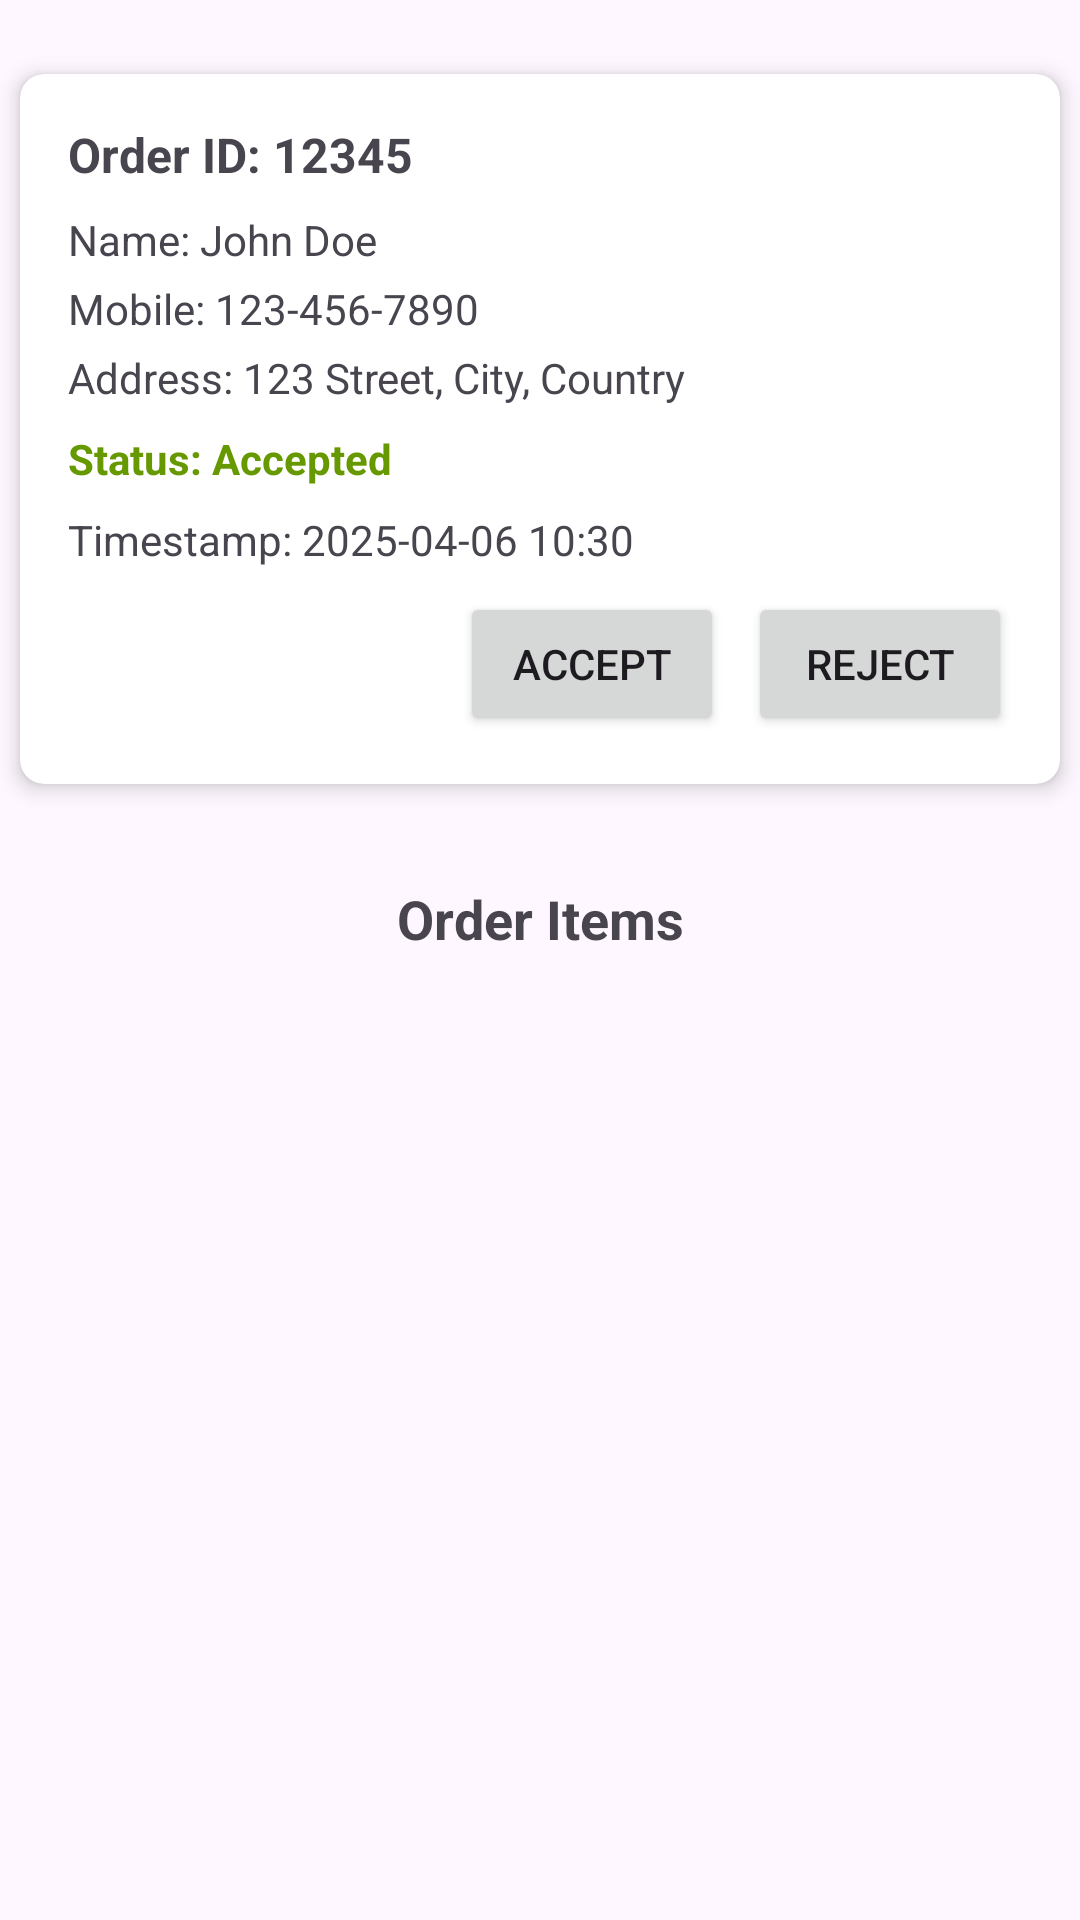

Write the Android layout XML for this screen, with the resource values it uses.
<!-- AndroidManifest.xml: application theme Theme.KhawajaTakeaway -->
<!-- res/layout/activity_order_details.xml -->
<?xml version="1.0" encoding="utf-8"?>
<androidx.constraintlayout.widget.ConstraintLayout xmlns:android="http://schemas.android.com/apk/res/android"
    xmlns:app="http://schemas.android.com/apk/res-auto"
    xmlns:tools="http://schemas.android.com/tools"
    android:layout_width="match_parent"
    android:layout_height="match_parent"
    tools:context=".OrderDetailsActivity">

    
    <androidx.cardview.widget.CardView
        android:id="@+id/orderDetailsCard"
        android:layout_width="0dp"
        android:layout_height="wrap_content"
        android:layout_marginTop="16dp"
        app:cardCornerRadius="8dp"
        app:cardElevation="4dp"
        app:cardUseCompatPadding="true"
        app:layout_constraintTop_toTopOf="parent"
        app:layout_constraintStart_toStartOf="parent"
        app:layout_constraintEnd_toEndOf="parent">

        <LinearLayout
            android:orientation="vertical"
            android:padding="16dp"
            android:layout_width="match_parent"
            android:layout_height="wrap_content">

            
            <TextView
                android:id="@+id/orderIdText"
                android:layout_width="match_parent"
                android:layout_height="wrap_content"
                android:text="Order ID: 12345"
                android:textStyle="bold"
                android:textSize="16sp"
                android:paddingBottom="8dp"/>

            
            <TextView
                android:id="@+id/nameText"
                android:layout_width="match_parent"
                android:layout_height="wrap_content"
                android:text="Name: John Doe"
                android:textSize="14sp"
                android:paddingBottom="4dp"/>

            <TextView
                android:id="@+id/mobileText"
                android:layout_width="match_parent"
                android:layout_height="wrap_content"
                android:text="Mobile: 123-456-7890"
                android:textSize="14sp"
                android:paddingBottom="4dp"/>

            <TextView
                android:id="@+id/addressText"
                android:layout_width="match_parent"
                android:layout_height="wrap_content"
                android:text="Address: 123 Street, City, Country"
                android:textSize="14sp"
                android:paddingBottom="8dp"/>

            
            <TextView
                android:id="@+id/statusText"
                android:layout_width="match_parent"
                android:layout_height="wrap_content"
                android:text="Status: Accepted"
                android:textSize="14sp"
                android:textStyle="bold"
                android:textColor="@android:color/holo_green_dark"
                android:paddingBottom="8dp"/>

            
            <TextView
                android:id="@+id/timestampText"
                android:layout_width="match_parent"
                android:layout_height="wrap_content"
                android:text="Timestamp: 2025-04-06 10:30"
                android:textSize="14sp"
                android:paddingBottom="8dp"/>

            
            <LinearLayout
                android:orientation="horizontal"
                android:layout_width="match_parent"
                android:layout_height="wrap_content"
                android:gravity="end">

                <Button
                    android:id="@+id/acceptButton"
                    android:layout_width="wrap_content"
                    android:layout_height="wrap_content"
                    android:text="Accept"
                    android:layout_marginEnd="8dp"/>

                <Button
                    android:id="@+id/rejectButton"
                    android:layout_width="wrap_content"
                    android:layout_height="wrap_content"
                    android:text="Reject"/>

            </LinearLayout>

        </LinearLayout>
    </androidx.cardview.widget.CardView>

    
    <TextView
        android:id="@+id/orderItemsTitle"
        android:layout_width="wrap_content"
        android:layout_height="wrap_content"
        android:text="Order Items"
        android:textSize="18sp"
        android:textStyle="bold"
        android:layout_marginTop="24dp"
        app:layout_constraintTop_toBottomOf="@id/orderDetailsCard"
        app:layout_constraintStart_toStartOf="parent"
        app:layout_constraintEnd_toEndOf="parent"
        android:paddingBottom="8dp"/>

    
    <androidx.recyclerview.widget.RecyclerView
        android:id="@+id/orderItemsRecyclerView"
        android:layout_width="0dp"
        android:layout_height="0dp"
        android:layout_marginTop="8dp"
        app:layout_constraintTop_toBottomOf="@id/orderItemsTitle"
        app:layout_constraintStart_toStartOf="parent"
        app:layout_constraintEnd_toEndOf="parent"
        app:layout_constraintBottom_toBottomOf="parent"
        android:padding="8dp"/>

</androidx.constraintlayout.widget.ConstraintLayout>
<!-- resources referenced by this layout -->
<resources>
  <style name="Theme.KhawajaTakeaway" parent="Base.Theme.KhawajaTakeaway" />
  <style name="Base.Theme.KhawajaTakeaway" parent="Theme.Material3.DayNight.NoActionBar">
          
          
      </style>
</resources>
